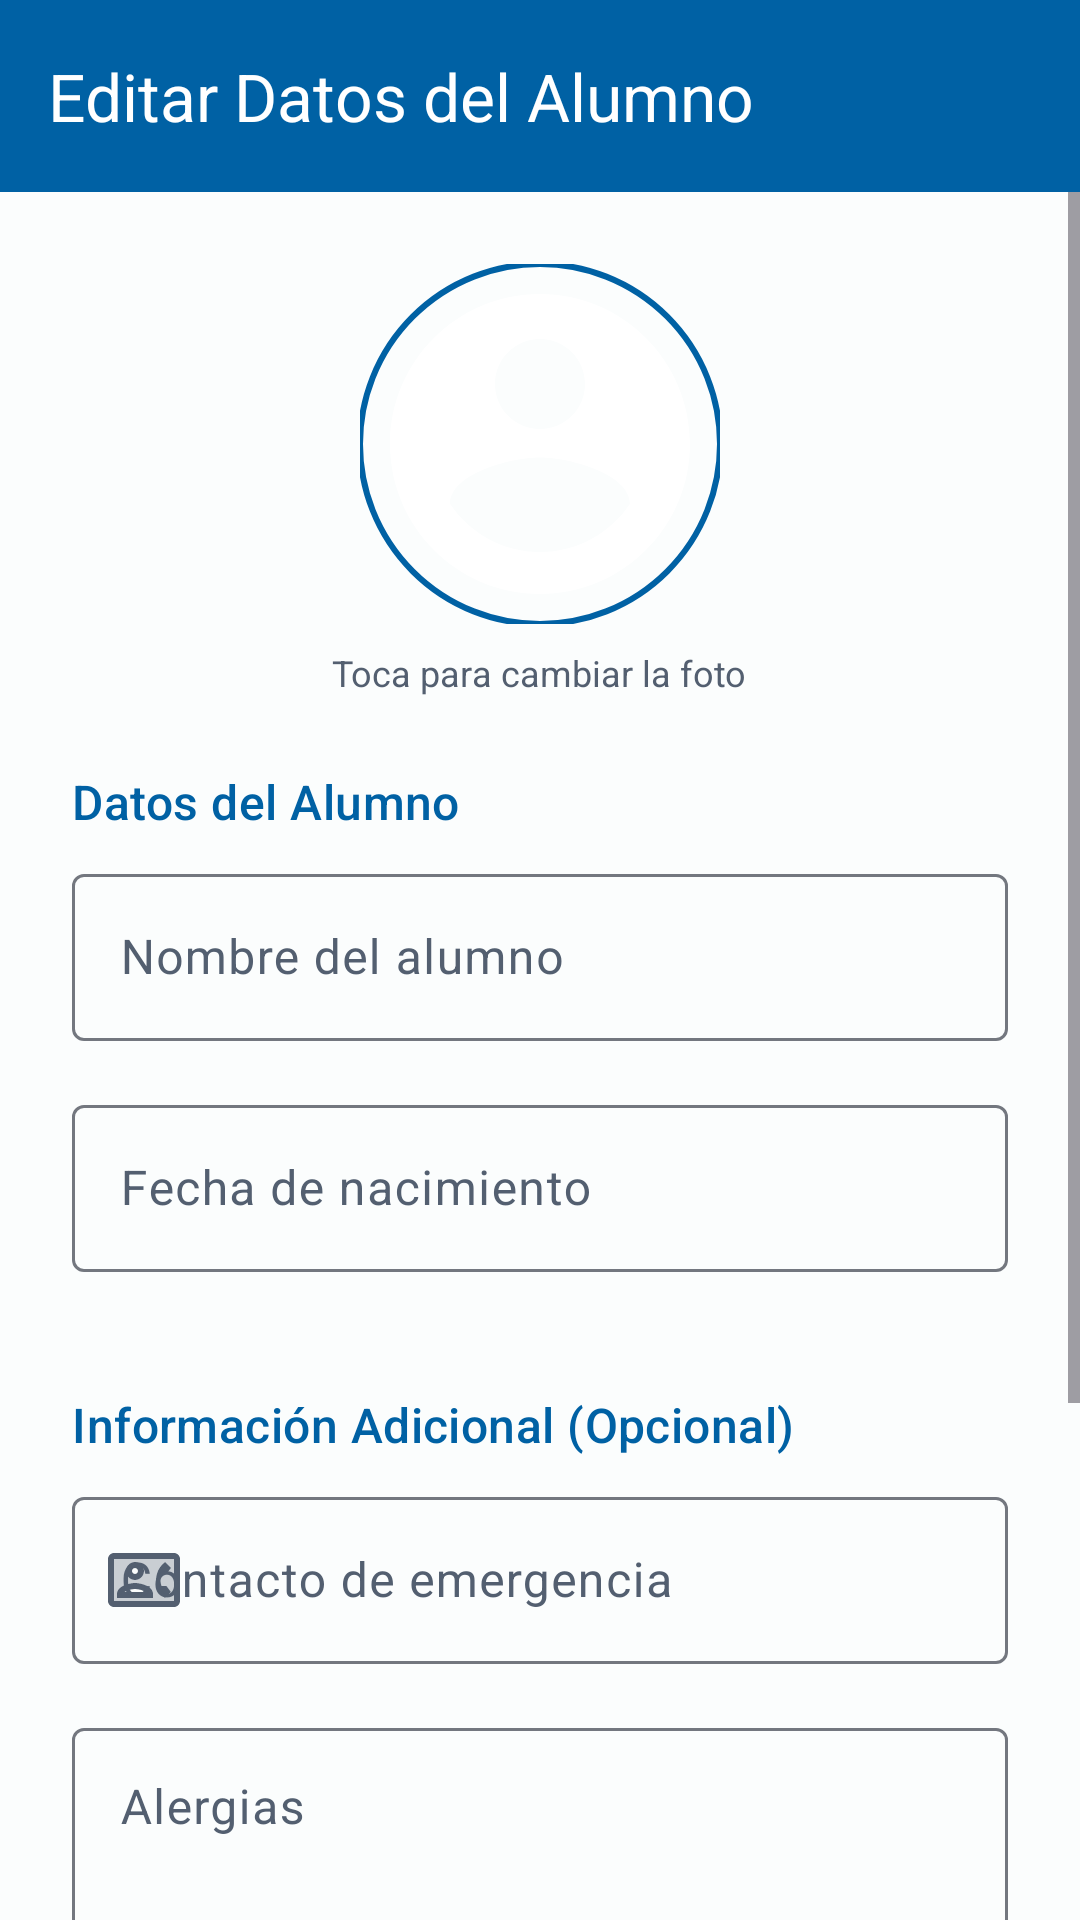

Here is an Android app screen rendered from its layout file. Give the layout XML and the strings, colors and styles it references.
<!-- AndroidManifest.xml: application theme Theme.KinderConnect -->
<!-- res/layout/fragment_edit_student.xml -->
<?xml version="1.0" encoding="utf-8"?>
<LinearLayout xmlns:android="http://schemas.android.com/apk/res/android"
    xmlns:app="http://schemas.android.com/apk/res-auto"
    xmlns:tools="http://schemas.android.com/tools"
    android:layout_width="match_parent"
    android:layout_height="match_parent"
    android:orientation="vertical"
    android:background="?attr/colorSurface">

    <com.google.android.material.appbar.MaterialToolbar
        android:id="@+id/toolbar"
        android:layout_width="match_parent"
        android:layout_height="?attr/actionBarSize"
        android:background="?attr/colorPrimary"
        app:title="Editar Datos del Alumno"
        app:titleTextColor="?attr/colorOnPrimary"
        app:navigationIcon="@drawable/ic_close"
        app:navigationIconTint="?attr/colorOnPrimary" />

    <ScrollView
        android:layout_width="match_parent"
        android:layout_height="0dp"
        android:layout_weight="1"
        android:fillViewport="true">

        <LinearLayout
            android:layout_width="match_parent"
            android:layout_height="wrap_content"
            android:orientation="vertical"
            android:padding="@dimen/padding_large">

            <com.google.android.material.imageview.ShapeableImageView
                android:id="@+id/ivStudentPhoto"
                android:layout_width="120dp"
                android:layout_height="120dp"
                android:layout_gravity="center"
                android:layout_marginBottom="@dimen/margin_small"
                android:contentDescription="@string/student_name"
                android:scaleType="centerCrop"
                android:src="@drawable/ic_logo"
                app:shapeAppearanceOverlay="@style/ShapeAppearance.Material3.Corner.Full"
                app:strokeColor="?attr/colorPrimary"
                app:strokeWidth="2dp" />

            <TextView
                android:layout_width="wrap_content"
                android:layout_height="wrap_content"
                android:layout_gravity="center"
                android:layout_marginBottom="@dimen/margin_large"
                android:text="Toca para cambiar la foto"
                android:textColor="?attr/colorOnSurfaceVariant"
                android:textSize="@dimen/text_size_small" />

            <TextView
                style="?attr/textAppearanceTitleMedium"
                android:layout_width="wrap_content"
                android:layout_height="wrap_content"
                android:layout_marginBottom="@dimen/margin_small"
                android:text="Datos del Alumno"
                android:textColor="?attr/colorPrimary" />

            <com.google.android.material.textfield.TextInputLayout
                android:id="@+id/tilFullName"
                android:layout_width="match_parent"
                android:layout_height="wrap_content"
                android:layout_marginBottom="@dimen/margin_normal"
                app:startIconDrawable="@drawable/ic_person"
                android:hint="@string/student_name">

                <com.google.android.material.textfield.TextInputEditText
                    android:id="@+id/etFullName"
                    android:layout_width="match_parent"
                    android:layout_height="wrap_content"
                    android:inputType="textPersonName|textCapWords" />
            </com.google.android.material.textfield.TextInputLayout>

            <com.google.android.material.textfield.TextInputLayout
                android:id="@+id/tilBirthDate"
                android:layout_width="match_parent"
                android:layout_height="wrap_content"
                android:layout_marginBottom="@dimen/margin_normal"
                app:startIconDrawable="@drawable/ic_calendar"
                android:hint="@string/birth_date">

                <com.google.android.material.textfield.TextInputEditText
                    android:id="@+id/etBirthDate"
                    android:layout_width="match_parent"
                    android:layout_height="wrap_content"
                    android:clickable="true"
                    android:focusable="false"
                    android:inputType="none" />
            </com.google.android.material.textfield.TextInputLayout>

            <TextView
                style="?attr/textAppearanceTitleMedium"
                android:layout_width="wrap_content"
                android:layout_height="wrap_content"
                android:layout_marginTop="@dimen/margin_large"
                android:layout_marginBottom="@dimen/margin_small"
                android:text="Información Adicional (Opcional)"
                android:textColor="?attr/colorPrimary" />

            <com.google.android.material.textfield.TextInputLayout
                android:id="@+id/tilEmergencyContact"
                android:layout_width="match_parent"
                android:layout_height="wrap_content"
                android:layout_marginBottom="@dimen/margin_normal"
                app:startIconDrawable="@drawable/ic_phone"
                android:hint="@string/emergency_contact">

                <com.google.android.material.textfield.TextInputEditText
                    android:id="@+id/etEmergencyContact"
                    android:layout_width="match_parent"
                    android:layout_height="wrap_content"
                    android:inputType="phone" />
            </com.google.android.material.textfield.TextInputLayout>

            <com.google.android.material.textfield.TextInputLayout
                android:id="@+id/tilAllergies"
                android:layout_width="match_parent"
                android:layout_height="wrap_content"
                android:layout_marginBottom="@dimen/margin_normal"
                android:hint="@string/allergies">

                <com.google.android.material.textfield.TextInputEditText
                    android:id="@+id/etAllergies"
                    android:layout_width="match_parent"
                    android:layout_height="wrap_content"
                    android:gravity="top"
                    android:inputType="textMultiLine|textCapSentences"
                    android:minLines="2" />
            </com.google.android.material.textfield.TextInputLayout>

            <com.google.android.material.textfield.TextInputLayout
                android:id="@+id/tilMedicalNotes"
                android:layout_width="match_parent"
                android:layout_height="wrap_content"
                android:layout_marginBottom="@dimen/margin_large"
                android:hint="@string/medical_notes">

                <com.google.android.material.textfield.TextInputEditText
                    android:id="@+id/etMedicalNotes"
                    android:layout_width="match_parent"
                    android:layout_height="wrap_content"
                    android:gravity="top"
                    android:inputType="textMultiLine|textCapSentences"
                    android:minLines="3" />
            </com.google.android.material.textfield.TextInputLayout>

            <com.google.android.material.button.MaterialButton
                android:id="@+id/btnSave"
                android:layout_width="match_parent"
                android:layout_height="@dimen/button_height"
                android:layout_marginTop="@dimen/margin_normal"
                android:text="Actualizar Datos" />

            <ProgressBar
                android:id="@+id/progressBar"
                android:layout_width="wrap_content"
                android:layout_height="wrap_content"
                android:layout_gravity="center"
                android:layout_marginTop="@dimen/margin_normal"
                android:visibility="gone" />

        </LinearLayout>
    </ScrollView>

</LinearLayout>
<!-- resources referenced by this layout -->
<resources>
  <dimen name="button_height">56dp</dimen>
  <dimen name="margin_large">24dp</dimen>
  <dimen name="margin_normal">16dp</dimen>
  <dimen name="margin_small">8dp</dimen>
  <dimen name="padding_large">24dp</dimen>
  <dimen name="text_size_small">12sp</dimen>
  <!-- drawable ic_logo (drawable) -->
  <?xml version="1.0" encoding="utf-8"?>
  <vector xmlns:android="http://schemas.android.com/apk/res/android"
      android:width="120dp"
      android:height="120dp"
      android:viewportWidth="24"
      android:viewportHeight="24">
      <path
          android:fillColor="@color/white"
          android:pathData="M12,2C6.48,2 2,6.48 2,12s4.48,10 10,10 10,-4.48 10,-10S17.52,2 12,2zM12,5c1.66,0 3,1.34 3,3s-1.34,3 -3,3 -3,-1.34 -3,-3 1.34,-3 3,-3zM12,19.2c-2.5,0 -4.71,-1.28 -6,-3.22 0.03,-1.99 4,-3.08 6,-3.08 1.99,0 5.97,1.09 6,3.08 -1.29,1.94 -3.5,3.22 -6,3.22z" />
  </vector>
  <!-- drawable ic_phone (drawable) -->
  <vector xmlns:android="http://schemas.android.com/apk/res/android" android:height="24dp" android:tint="#000000" android:viewportHeight="24" android:viewportWidth="24" android:width="24dp">
        
      <path android:fillAlpha="0.3" android:fillColor="@android:color/white" android:pathData="M22,5L2,5v14h20L22,5zM9,6c1.65,0 3,1.35 3,3s-1.35,3 -3,3 -3,-1.35 -3,-3 1.35,-3 3,-3zM15,18L3,18v-1.41C3,14.08 6.97,13 9,13s6,1.08 6,3.58L15,18zM17.85,14h1.64L21,16l-1.99,1.99c-1.31,-0.98 -2.28,-2.38 -2.73,-3.99 -0.18,-0.64 -0.28,-1.31 -0.28,-2s0.1,-1.36 0.28,-2c0.45,-1.62 1.42,-3.01 2.73,-3.99L21,8l-1.51,2h-1.64c-0.22,0.63 -0.35,1.3 -0.35,2s0.13,1.37 0.35,2z" android:strokeAlpha="0.3"/>
        
      <path android:fillColor="@android:color/white" android:pathData="M2,21h20c1.1,0 1.99,-0.9 1.99,-2L24,5c0,-1.1 -0.9,-2 -2,-2L2,3C0.9,3 0,3.9 0,5v14c0,1.1 0.9,2 2,2zM2,5h20v14L2,19L2,5zM19.49,10L21,8l-1.99,-1.99c-1.31,0.98 -2.28,2.37 -2.73,3.99 -0.18,0.64 -0.28,1.31 -0.28,2s0.1,1.36 0.28,2c0.45,1.61 1.42,3.01 2.73,3.99L21,16l-1.51,-2h-1.64c-0.22,-0.63 -0.35,-1.3 -0.35,-2s0.13,-1.37 0.35,-2h1.64zM9,12c1.65,0 3,-1.35 3,-3s-1.35,-3 -3,-3 -3,1.35 -3,3 1.35,3 3,3zM9,8c0.55,0 1,0.45 1,1s-0.45,1 -1,1 -1,-0.45 -1,-1 0.45,-1 1,-1zM9,13c-2.03,0 -6,1.08 -6,3.58L3,18h12v-1.41C15,14.08 11.03,13 9,13zM5.48,16c0.74,-0.5 2.22,-1 3.52,-1s2.77,0.49 3.52,1L5.48,16z"/>
      
  </vector>
  <string name="allergies">Alergias</string>
  <string name="birth_date">Fecha de nacimiento</string>
  <string name="emergency_contact">Contacto de emergencia</string>
  <string name="medical_notes">Notas médicas</string>
  <string name="student_name">Nombre del alumno</string>
  <color name="white">#FFFFFFFF</color>
  <color name="primary">#0061A4</color>
  <color name="onPrimary">#FFFFFF</color>
  <color name="primaryContainer">#D1E4FF</color>
  <color name="onPrimaryContainer">#001D36</color>
  <color name="secondary">#535F70</color>
  <color name="onSecondary">#FFFFFF</color>
  <color name="secondaryContainer">#D7E3F8</color>
  <color name="onSecondaryContainer">#101C2B</color>
  <color name="tertiary">#FF8C00</color>
  <color name="onTertiary">#FFFFFF</color>
  <color name="tertiaryContainer">#FFE0B2</color>
  <color name="onTertiaryContainer">#2A1800</color>
  <color name="error">#B3261E</color>
  <color name="onError">#FFFFFF</color>
  <color name="errorContainer">#F9DEDC</color>
  <color name="onErrorContainer">#410E0B</color>
  <color name="background">#FBFDFD</color>
  <color name="onBackground">#191C1E</color>
  <color name="surface">#FBFDFD</color>
  <color name="onSurface">#191C1E</color>
  <color name="surfaceVariant">#DFE3EB</color>
  <color name="onSurfaceVariant">#535F70</color>
  <color name="outline">#73777F</color>
</resources>
